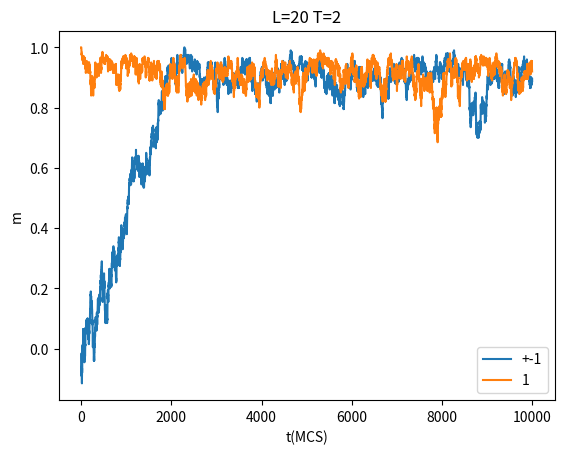

Write the Python code that produced this figure.
import numpy as np
import matplotlib.pyplot as plt
import pprint as pp
import collections as coll

T = 2
tempo = 10000
L = 20
N = L*L

S1 = np.ones((L, L), dtype=int)
S = 2*np.random.randint(2, size=(L,L))-1
mag = np.zeros(tempo, dtype=float)
mag1 = np.zeros(tempo, dtype=float)
del_E = 0
for t in np.arange(0,tempo):
	
	for i in np.arange(0, L):
		#i = np.random.randint(0,N)
		#print(i)
		x = np.random.randint(0,L)
		y = np.random.randint(0,L)
		
		up = y - 1 if y != 0 else L-1
		left = x - 1 if x != 0 else L-1
		right = x + 1 if x != L-1 else 0
		down = y + 1 if y != L-1 else 0

		del_E = 2*S[y][x]*(S[down][x] + S[up][x] + S[y][left] + S[y][right])
		del_E1 = 2*S1[y][x]*(S1[down][x] + S1[up][x] + S1[y][left] + S1[y][right])
		if del_E <= 0 or np.random.random_sample() < np.exp(-del_E/T):
			S[y][x] = -1*S[y][x]
		if del_E1 <= 0 or np.random.random_sample() < np.exp(-del_E1/T):
			S1[y][x] = -1*S1[y][x]

	mag[t] = np.sum(S)/N
	mag1[t] = np.sum(S1)/N

x = np.arange(0,tempo)
print(mag)
y = mag
y1 = mag1
m, = plt.plot(x,y, label="aleatorio")
m1, = plt.plot(x,y1, label="um")
plt.legend([m, m1], ['+-1', '1'])
plt.title('L=20 T=2')
plt.ylabel('m')
plt.xlabel('t(MCS)')
plt.show()